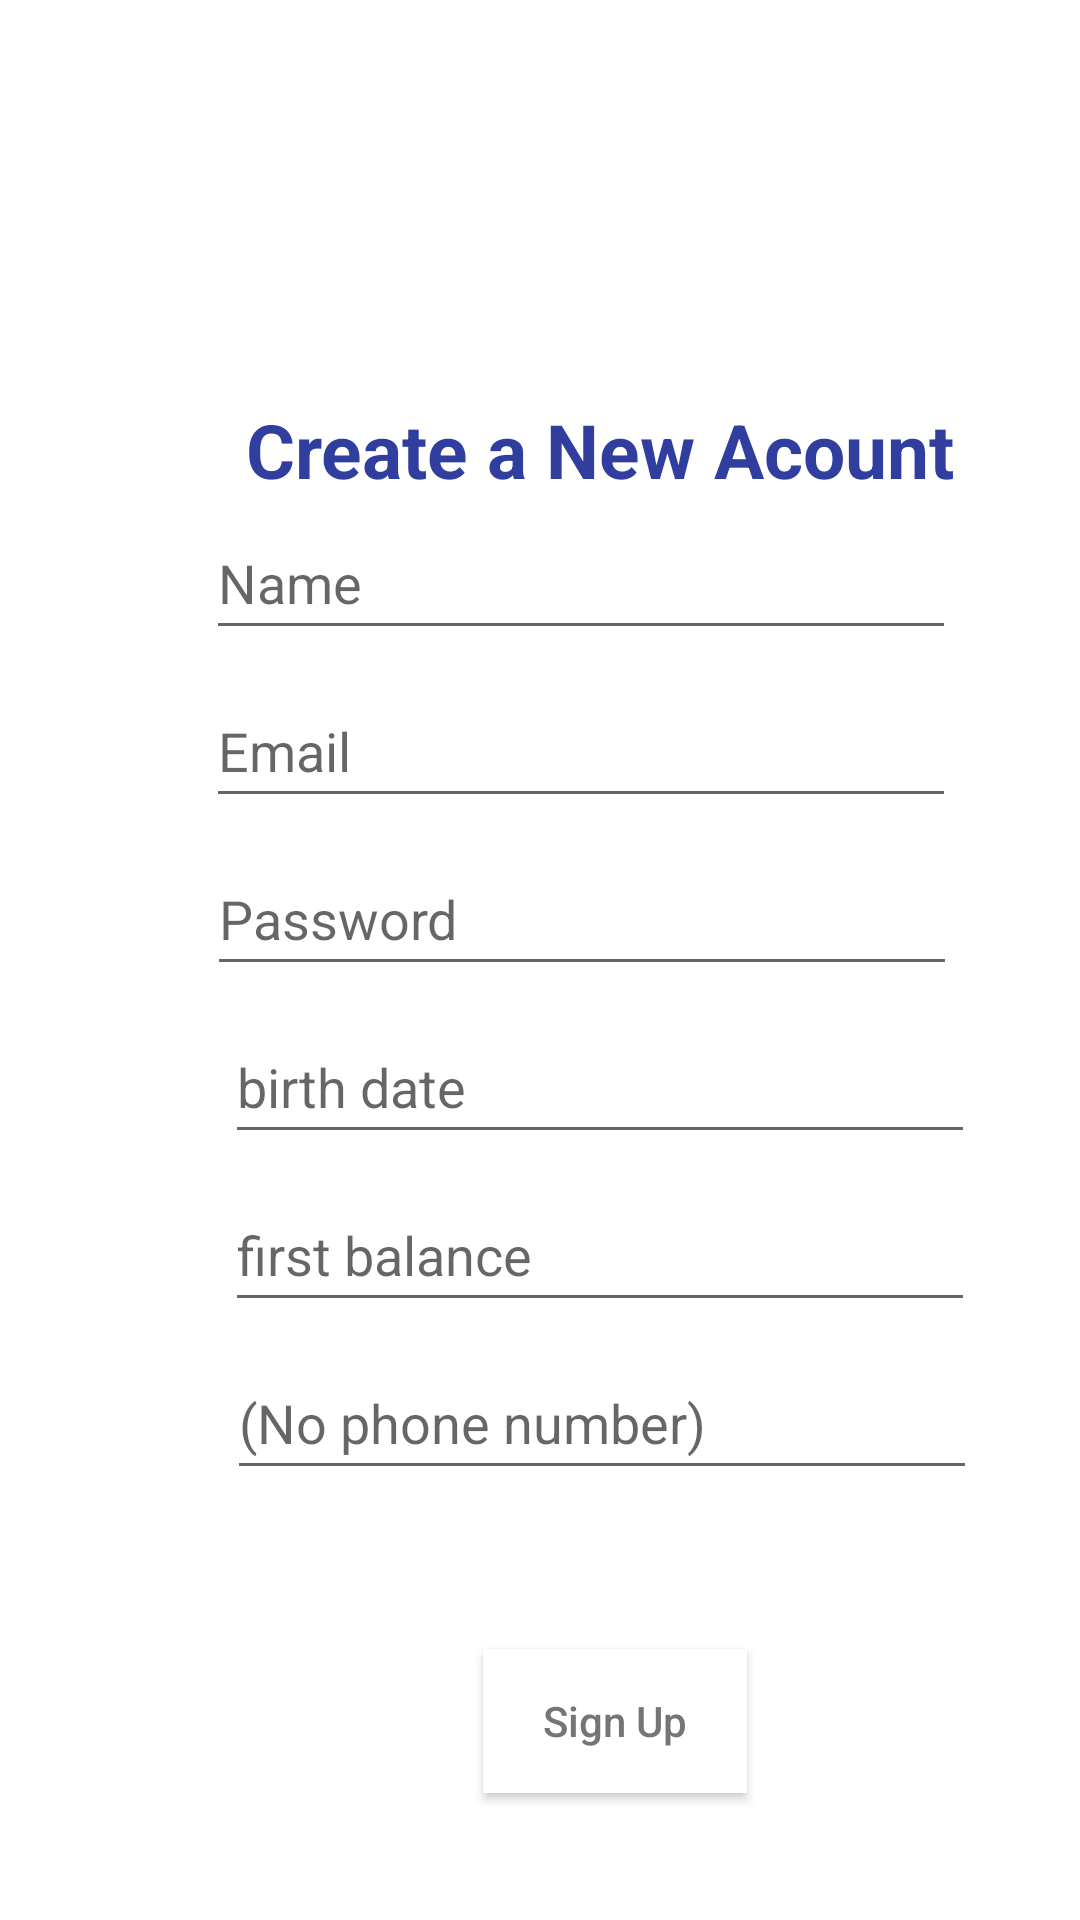

Layout XML and referenced resources for this Android screen:
<!-- AndroidManifest.xml: application theme Theme.BankSystem -->
<!-- res/layout/activity_sign_up.xml -->
<?xml version="1.0" encoding="utf-8"?>
<RelativeLayout xmlns:android="http://schemas.android.com/apk/res/android"
    xmlns:app="http://schemas.android.com/apk/res-auto"
    xmlns:tools="http://schemas.android.com/tools"
    android:layout_width="match_parent"
    android:layout_height="match_parent"
    tools:context=".SignUp">

    <View
        android:id="@+id/header_view"
        android:layout_width="match_parent"
        android:layout_height="118dp"
        android:background="@drawable/header_bg" />
    <LinearLayout
        android:layout_marginTop="10dp"
        android:layout_width="match_parent"
        android:layout_height="wrap_content"
        android:layout_below="@+id/header_view"
        android:orientation="vertical">

        <include
            layout="@layout/signup_form"
            android:layout_width="match_parent"
            android:layout_height="548dp" />


    </LinearLayout>


</RelativeLayout>
<!-- res/layout/signup_form.xml (included above) -->
<?xml version="1.0" encoding="utf-8"?>
<androidx.constraintlayout.widget.ConstraintLayout xmlns:android="http://schemas.android.com/apk/res/android"
    xmlns:app="http://schemas.android.com/apk/res-auto"
    xmlns:tools="http://schemas.android.com/tools"
    android:layout_width="match_parent"
    android:layout_height="match_parent">

    <EditText
        android:id="@+id/editName"
        android:layout_width="250dp"
        android:layout_height="wrap_content"
        android:layout_marginStart="101dp"
        android:layout_marginTop="150dp"
        android:layout_marginEnd="61dp"
        android:layout_marginBottom="8dp"
        android:ems="10"
        android:hint="Name"
        android:inputType="textPersonName"
        android:minHeight="48dp"
        app:layout_constraintBottom_toTopOf="@+id/editEmail"
        app:layout_constraintEnd_toEndOf="parent"
        app:layout_constraintHorizontal_bias="0.627"
        app:layout_constraintStart_toStartOf="parent"
        app:layout_constraintTop_toTopOf="parent"
        app:layout_constraintVertical_bias="0.13" />

    <EditText
        android:id="@+id/editEmail"
        android:layout_width="250dp"
        android:layout_height="wrap_content"
        android:layout_marginStart="101dp"
        android:layout_marginEnd="61dp"

        android:layout_marginBottom="8dp"
        android:ems="10"
        android:hint="Email"
        android:inputType="textEmailAddress"
        android:minHeight="48dp"
        app:layout_constraintBottom_toTopOf="@+id/editPass"
        app:layout_constraintEnd_toEndOf="parent"
        app:layout_constraintHorizontal_bias="0.627"
        app:layout_constraintStart_toStartOf="parent"
        app:layout_constraintTop_toBottomOf="@+id/editName" />

    <EditText
        android:id="@+id/editPass"
        android:layout_width="250dp"
        android:layout_height="wrap_content"
        android:layout_marginStart="101dp"
        android:layout_marginEnd="61dp"
        android:layout_marginBottom="8dp"
        android:ems="10"
        android:hint="Password"
        android:inputType="textPassword"
        android:minHeight="48dp"
        app:layout_constraintBottom_toTopOf="@+id/editTextDate"
        app:layout_constraintEnd_toEndOf="parent"
        app:layout_constraintHorizontal_bias="0.621"
        app:layout_constraintStart_toStartOf="parent"
        app:layout_constraintTop_toBottomOf="@+id/editEmail" />

    <Button
        android:id="@+id/buttonAcount"
        android:layout_width="wrap_content"
        android:layout_height="wrap_content"
        android:layout_marginStart="161dp"
        android:layout_marginTop="20dp"
        android:layout_marginEnd="161dp"
        android:layout_marginBottom="188dp"
        android:background="@color/white"
        android:text="Sign Up"
        android:textAllCaps="false"
        android:textColor="#757575"
        app:layout_constraintBottom_toBottomOf="parent"
        app:layout_constraintEnd_toEndOf="parent"
        app:layout_constraintHorizontal_bias="0.0"
        app:layout_constraintStart_toStartOf="parent"
        app:layout_constraintTop_toBottomOf="@+id/editTextPhone" />

    <TextView
        android:id="@+id/textView"
        android:layout_width="wrap_content"
        android:layout_height="wrap_content"
        android:layout_marginStart="101dp"
        android:layout_marginTop="16dp"
        android:layout_marginEnd="61dp"
        android:layout_marginBottom="13dp"
        android:text="Create a New Acount"
        android:textColor="#303F9F"
        android:textSize="25sp"
        android:textStyle="bold"
        app:layout_constraintBottom_toTopOf="@+id/editName"
        app:layout_constraintEnd_toEndOf="parent"
        app:layout_constraintStart_toStartOf="parent"
        app:layout_constraintTop_toTopOf="parent" />

    <EditText
        android:id="@+id/editTextDate"
        android:layout_width="250dp"
        android:layout_height="wrap_content"
        android:layout_marginStart="101dp"
        android:layout_marginEnd="61dp"
        android:layout_marginBottom="8dp"
        android:ems="320"
        android:hint="birth date"
        android:inputType="date"
        android:minHeight="48dp"
        app:layout_constraintBottom_toTopOf="@+id/first_balance"
        app:layout_constraintEnd_toEndOf="parent"
        app:layout_constraintStart_toStartOf="parent"
        app:layout_constraintTop_toBottomOf="@+id/editPass" />

    <EditText
        android:id="@+id/first_balance"
        android:layout_width="250dp"
        android:layout_height="wrap_content"
        android:layout_marginStart="101dp"
        android:layout_marginEnd="61dp"
        android:layout_marginBottom="8dp"
        android:ems="10"
        android:hint="first balance"
        android:inputType="numberDecimal"
        android:minHeight="48dp"
        app:layout_constraintBottom_toTopOf="@+id/editTextPhone"
        app:layout_constraintEnd_toEndOf="parent"
        app:layout_constraintStart_toStartOf="parent"
        app:layout_constraintTop_toBottomOf="@+id/editTextDate" />

    <EditText
        android:id="@+id/editTextPhone"
        android:layout_width="250dp"
        android:layout_height="wrap_content"
        android:layout_marginStart="101dp"
        android:layout_marginEnd="60dp"
        android:layout_marginBottom="33dp"
        android:ems="10"
        android:hint="@android:string/emptyPhoneNumber"
        android:inputType="phone"
        android:minHeight="48dp"
        app:layout_constraintBottom_toTopOf="@+id/buttonAcount"
        app:layout_constraintEnd_toEndOf="parent"
        app:layout_constraintStart_toStartOf="parent"
        app:layout_constraintTop_toBottomOf="@+id/first_balance" />
</androidx.constraintlayout.widget.ConstraintLayout>
<!-- resources referenced by this layout -->
<resources>
  <color name="white">#FFFFFFFF</color>
  <style name="Theme.BankSystem" parent="Theme.MaterialComponents.DayNight.DarkActionBar">
          
          <item name="colorPrimary">@color/purple_500</item>
          <item name="colorPrimaryVariant">@color/purple_700</item>
          <item name="colorOnPrimary">@color/white</item>
          
          <item name="colorSecondary">@color/teal_200</item>
          <item name="colorSecondaryVariant">@color/teal_700</item>
          <item name="colorOnSecondary">@color/black</item>
          
          <item name="android:statusBarColor" tools:targetApi="l">?attr/colorPrimaryVariant</item>
          
      </style>
  <color name="purple_500">#FF6200EE</color>
  <color name="purple_700">#FF3700B3</color>
  <color name="teal_200">#FF03DAC5</color>
  <color name="teal_700">#FF018786</color>
  <color name="black">#FF000000</color>
</resources>
